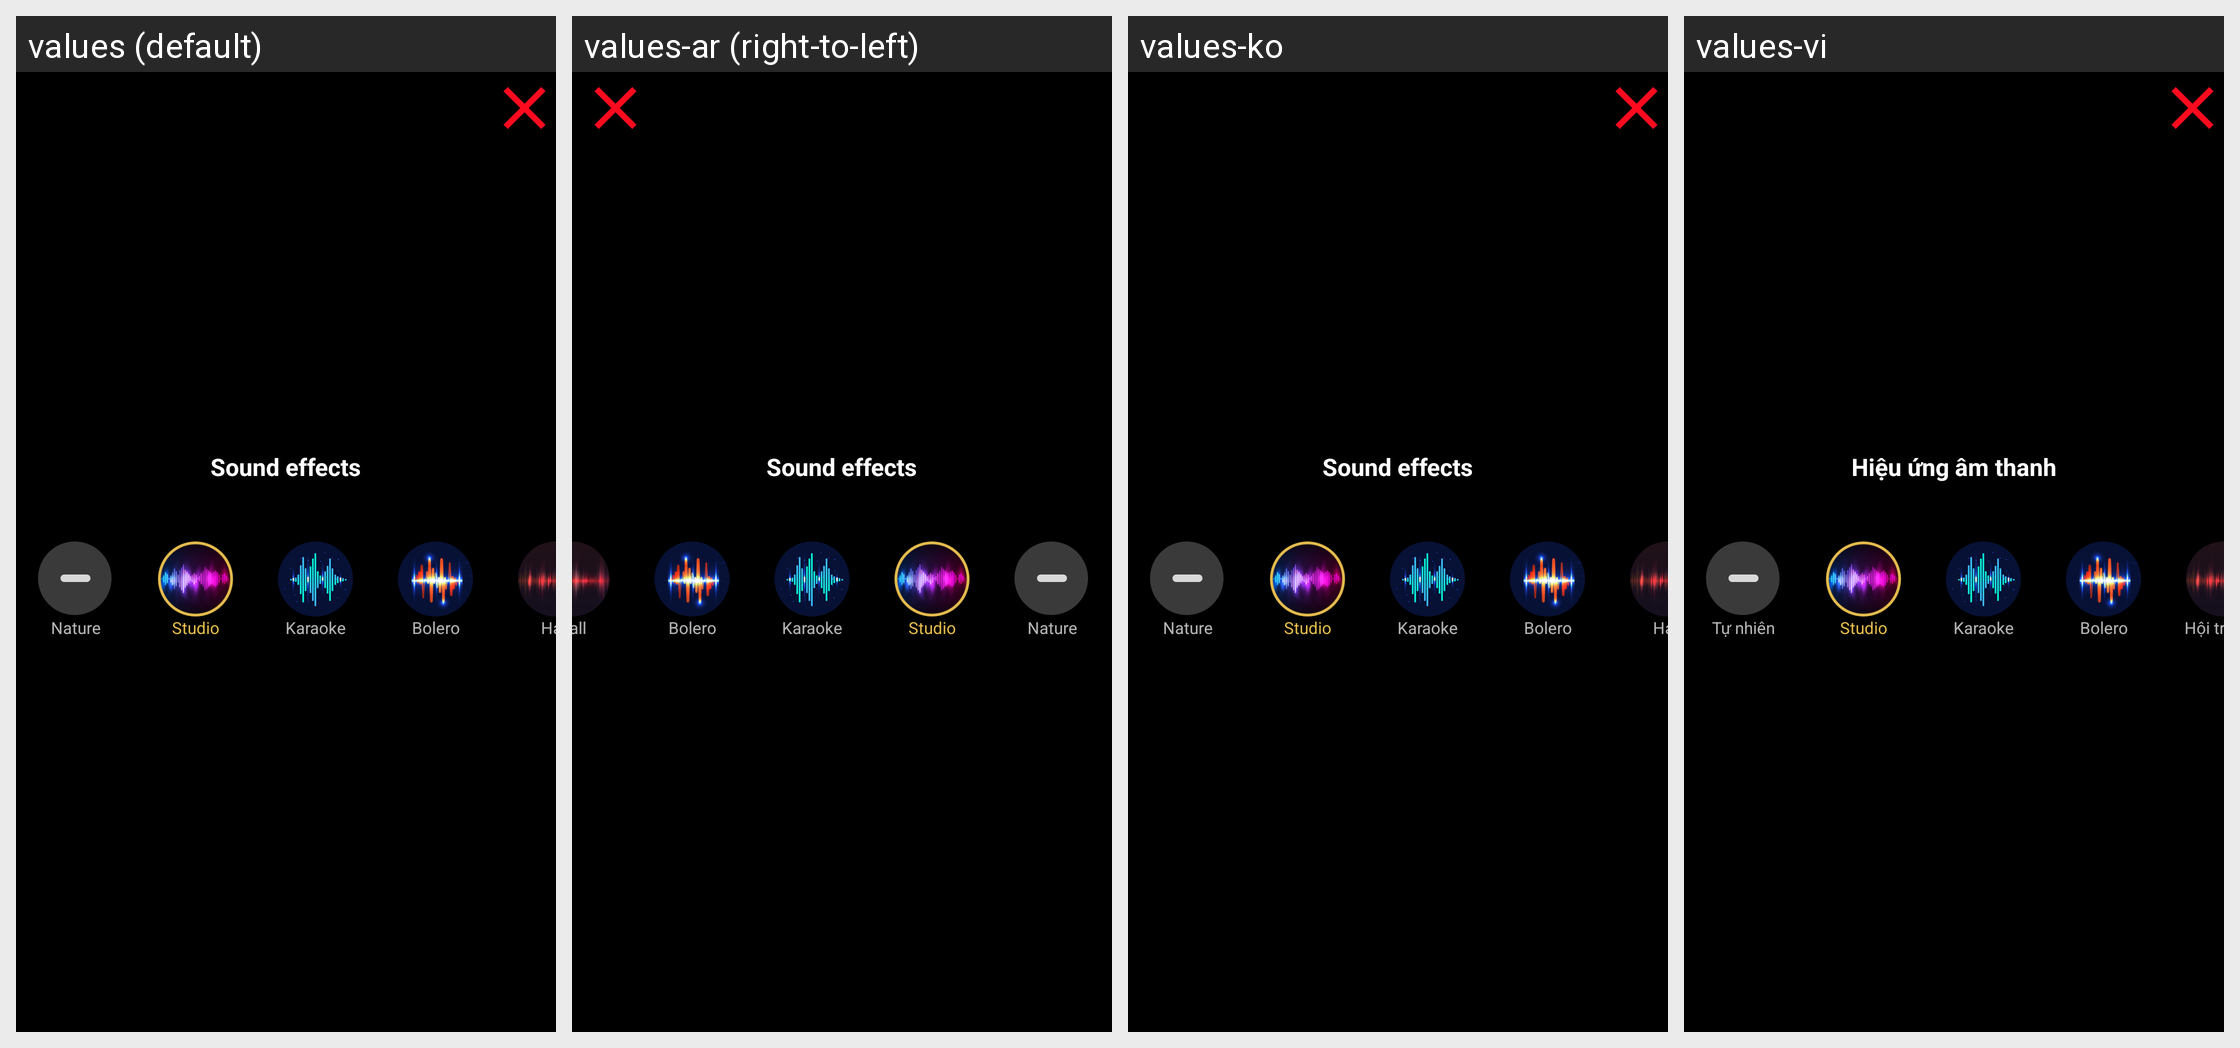

The Android screen above is rendered under several locales of the same app. Produce the string resources it draws, with the default and per-locale values.
Android screen res/layout/layout_effect.xml rendered under 4 locales, left to right: values (default), values-ar (right-to-left), values-ko, values-vi. Device: Nexus 5 (rendered at 1080×1920; each locale shown at half size, 540×960, under a caption strip naming it); theme AppTheme.
Other locales in the repository, not shown: values-af, values-am, values-as, values-az, values-be, values-bg, values-bn, values-bs, values-ca, values-cs, values-da, values-de, values-el, values-en-rAU, values-en-rGB, values-es, values-es-rUS, values-et, values-eu, values-fa, values-fi, values-fr, values-fr-rCA, values-gl, values-gu, values-hi, values-hr, values-hu, values-hy, values-id, values-in, values-is, values-it, values-iw, values-ja, values-ka, values-kk, values-km, values-kn, values-ky, values-lo, values-lt, values-lv, values-mk, values-ml, values-mn, values-mr, values-ms, values-my, values-nb, values-ne, values-nl, values-or, values-pa, values-pl, values-pt, values-pt-rBR, values-pt-rPT, values-ro, values-ru, values-si, values-sk, values-sl, values-sq, values-sr, values-sv, values-sw, values-ta, values-te, values-th, values-tl, values-tr, values-uk, values-ur, values-uz, values-zh, values-zh-rCN, values-zh-rHK, values-zh-rTW, values-zu.
Strings drawn on this screen, with the default value and each locale's value (text and hints the layout hard-codes, and strings that could not be matched under every locale, appear in the picture but are not listed):

text_effect_layout
  values: Sound effects
  values-ar: Sound effects  [not translated; the default value is used]
  values-ko: Sound effects  [not translated; the default value is used]
  values-vi: Hiệu ứng âm thanh

text_effect_none
  values: Nature
  values-ar: Nature  [not translated; the default value is used]
  values-ko: Nature  [not translated; the default value is used]
  values-vi: Tự nhiên

text_effect_studio
  values: Studio
  values-ar: Studio  [not translated; the default value is used]
  values-ko: Studio  [not translated; the default value is used]
  values-vi: Studio

text_effect_karaoke
  values: Karaoke
  values-ar: Karaoke  [not translated; the default value is used]
  values-ko: Karaoke  [not translated; the default value is used]
  values-vi: Karaoke

text_effect_bolero
  values: Bolero
  values-ar: Bolero  [not translated; the default value is used]
  values-ko: Bolero  [not translated; the default value is used]
  values-vi: Bolero

text_effect_hall
  values: Hall
  values-ar: Hall  [not translated; the default value is used]
  values-ko: Hall  [not translated; the default value is used]
  values-vi: Hội trường
